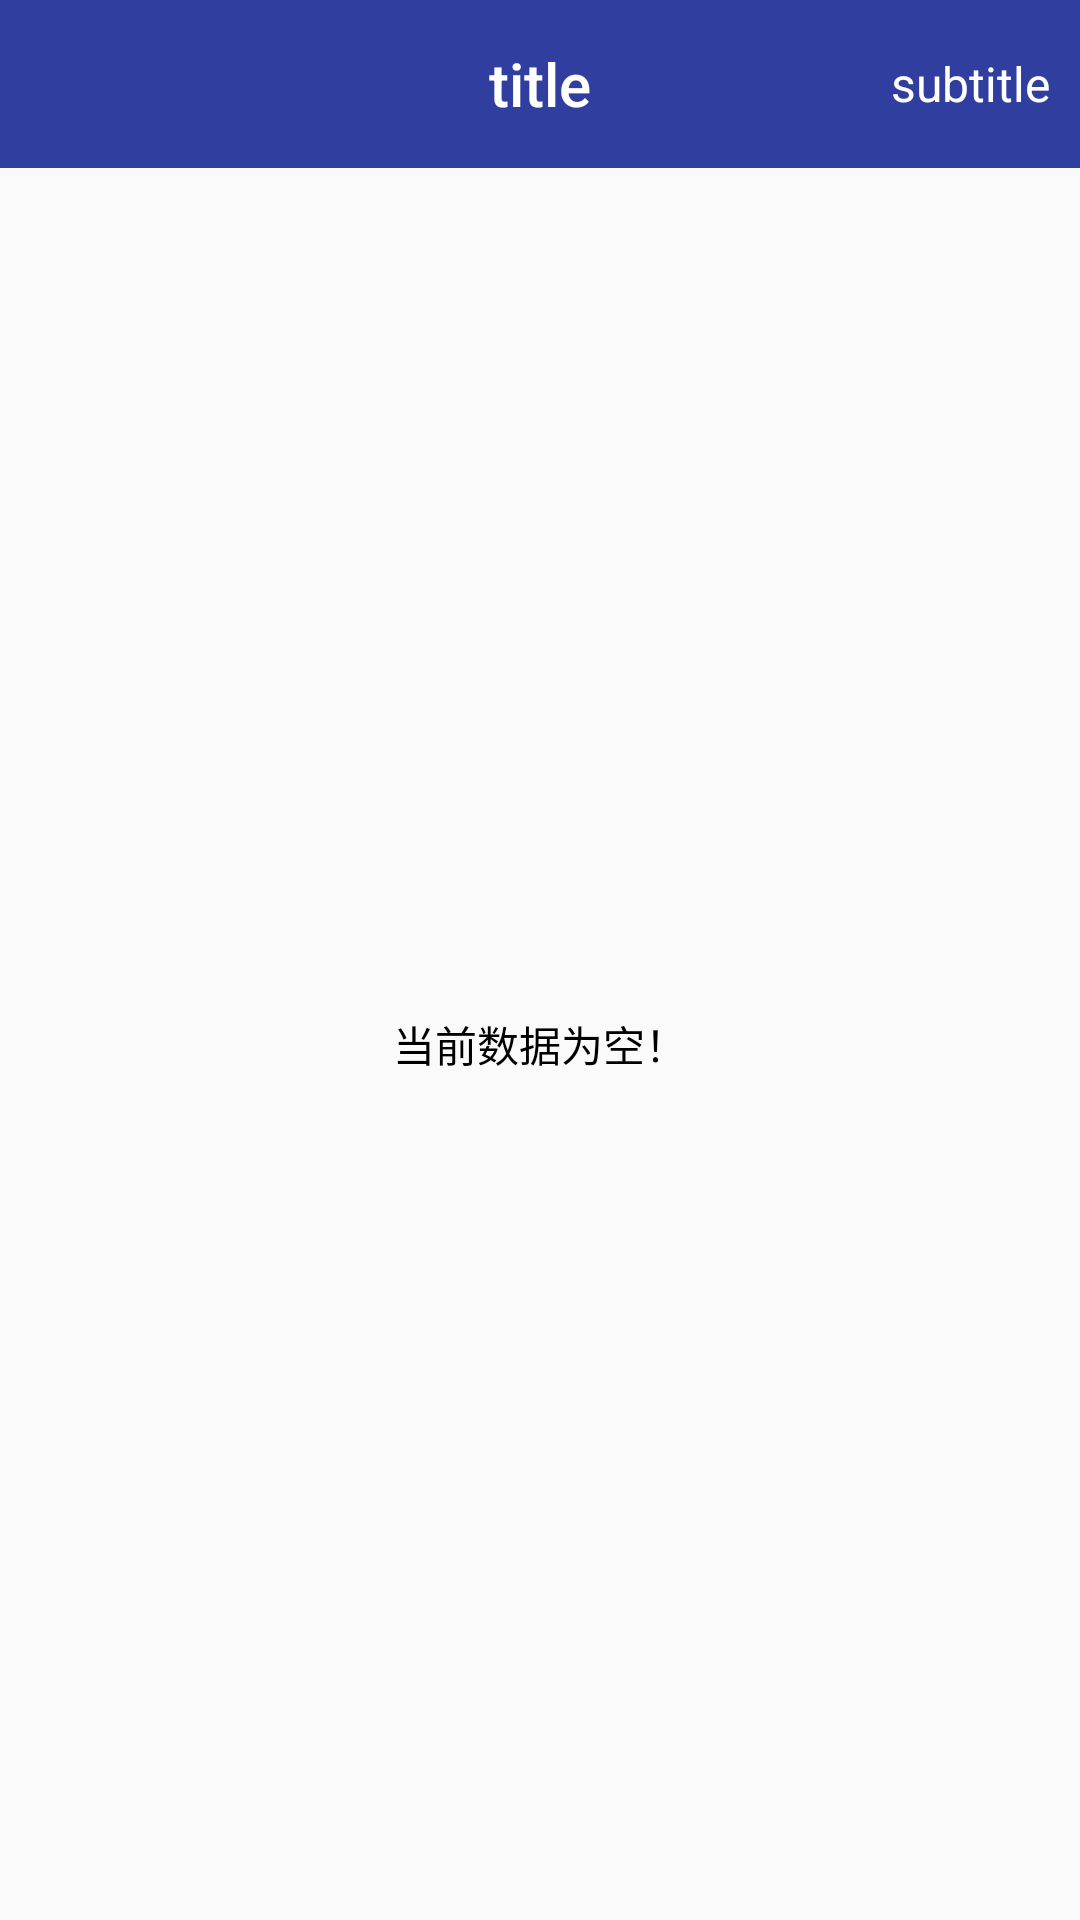

This screen was rendered from an Android layout file. Write that file and the resources it references.
<!-- AndroidManifest.xml: application theme AppTheme -->
<!-- res/layout/activity_music.xml -->
<?xml version="1.0" encoding="utf-8"?>
<android.support.v4.widget.DrawerLayout xmlns:android="http://schemas.android.com/apk/res/android"
    xmlns:tools="http://schemas.android.com/tools"
    android:id="@+id/fd"
    android:layout_width="match_parent"
    android:layout_height="match_parent"
    tools:context="com.liwy.easymusic.controllers.music.MusicActivity">
    
    <LinearLayout
        android:layout_width="match_parent"
        android:layout_height="match_parent"
        android:orientation="vertical"
        >
        <include layout="@layout/toolbar_layout"/>
        <include
            android:id="@+id/empty_view"
            layout="@layout/empty_view"></include>

        <android.support.v4.widget.SwipeRefreshLayout xmlns:android="http://schemas.android.com/apk/res/android"
            android:id="@+id/id_swiperefreshlayout"
            android:layout_width="match_parent"
            android:layout_height="0dip"
            android:layout_weight="1"
            >
            <com.liwy.easymusic.base.easyrecycler.EasyRecyclerView
                android:id="@+id/rv_list"
                android:layout_width="match_parent"
                android:layout_height="match_parent"
                ></com.liwy.easymusic.base.easyrecycler.EasyRecyclerView>

        </android.support.v4.widget.SwipeRefreshLayout>

    </LinearLayout>
    <include layout="@layout/layout_slide_menu"/>
</android.support.v4.widget.DrawerLayout>
<!-- res/layout/toolbar_layout.xml (included above) -->
<?xml version="1.0" encoding="utf-8"?>
<android.support.v7.widget.Toolbar xmlns:android="http://schemas.android.com/apk/res/android"
    xmlns:app="http://schemas.android.com/apk/res-auto"
    android:id="@+id/toolbar"
    android:layout_width="match_parent"
    android:layout_height="wrap_content"
    app:titleTextColor="@color/white"
    android:background="@color/colorPrimaryDark"
    android:logoDescription="nihao"
    app:logoDescription="dajiahao"
    app:theme="@style/ToolbarTheme"
    app:popupTheme="@style/OverflowMenuStyle"
    android:minHeight="?attr/actionBarSize">
    
    <TextView
        android:id="@+id/tv_toolbar_right"
        style="@style/TextAppearance.AppCompat.Widget.ActionBar.Subtitle"
        android:layout_width="wrap_content"
        android:layout_height="wrap_content"
        android:singleLine="true"
        android:clickable="true"
        android:textColor="@color/white"
        android:text="subtitle"
        android:paddingLeft="10dp"
        android:paddingRight="10dp"
        android:layout_gravity="right" />

    <TextView
        android:id="@+id/tv_toolbar_title"
        style="@style/TextAppearance.AppCompat.Widget.ActionBar.Title"
        android:layout_width="wrap_content"
        android:layout_height="wrap_content"
        android:lines="1"
        android:ellipsize="end"
        android:text="title"
        android:scrollHorizontally="true"
        android:textColor="@color/white"
        android:layout_gravity="center" />

</android.support.v7.widget.Toolbar>
<!-- res/layout/empty_view.xml (included above) -->
<?xml version="1.0" encoding="utf-8"?>
<LinearLayout xmlns:android="http://schemas.android.com/apk/res/android"
    android:orientation="vertical" android:layout_width="match_parent"
    android:gravity="center"
    android:layout_height="match_parent">
    <TextView
        android:layout_width="match_parent"
        android:layout_height="wrap_content"
        android:gravity="center"
        android:textColor="@color/black"
        android:text="当前数据为空！"/>
</LinearLayout>
<!-- res/layout/layout_slide_menu.xml (included above) -->
<?xml version="1.0" encoding="utf-8"?>
<ListView android:id="@+id/id_lv_left_menu"
    android:layout_width="match_parent"
    android:layout_height="match_parent"
    android:layout_gravity="start"
    android:paddingTop="0dp"
    android:background="#ffffffff"
    android:clipToPadding="false"
    android:divider="@null"
    android:listSelector="?attr/selectableItemBackground"
    xmlns:android="http://schemas.android.com/apk/res/android" />
<!-- resources referenced by this layout -->
<resources>
  <color name="black">#000000</color>
  <color name="colorPrimaryDark">#303F9F</color>
  <color name="white">#ffffff</color>
  <style name="OverflowMenuStyle" parent="Widget.AppCompat.Light.PopupMenu.Overflow">
          
          <item name="overlapAnchor">false</item>  
      </style>
  <style name="ToolbarTheme" parent="@style/ThemeOverlay.AppCompat">
          <item name="actionMenuTextColor">@android:color/white</item>
      </style>
  <style name="AppTheme" parent="Theme.AppCompat.Light.NoActionBar">
          
          <item name="colorPrimary">@color/colorPrimary</item>
          <item name="colorPrimaryDark">@color/colorPrimaryDark</item>
          <item name="colorAccent">@color/colorAccent</item>
      </style>
  <style name="Theme.AppCompat.Light.NoActionBar">
          <item name="windowActionBar">false</item>
          <item name="windowNoTitle">true</item>
      </style>
  <color name="colorPrimary">#3F51B5</color>
  <color name="colorAccent">#FF4081</color>
</resources>
